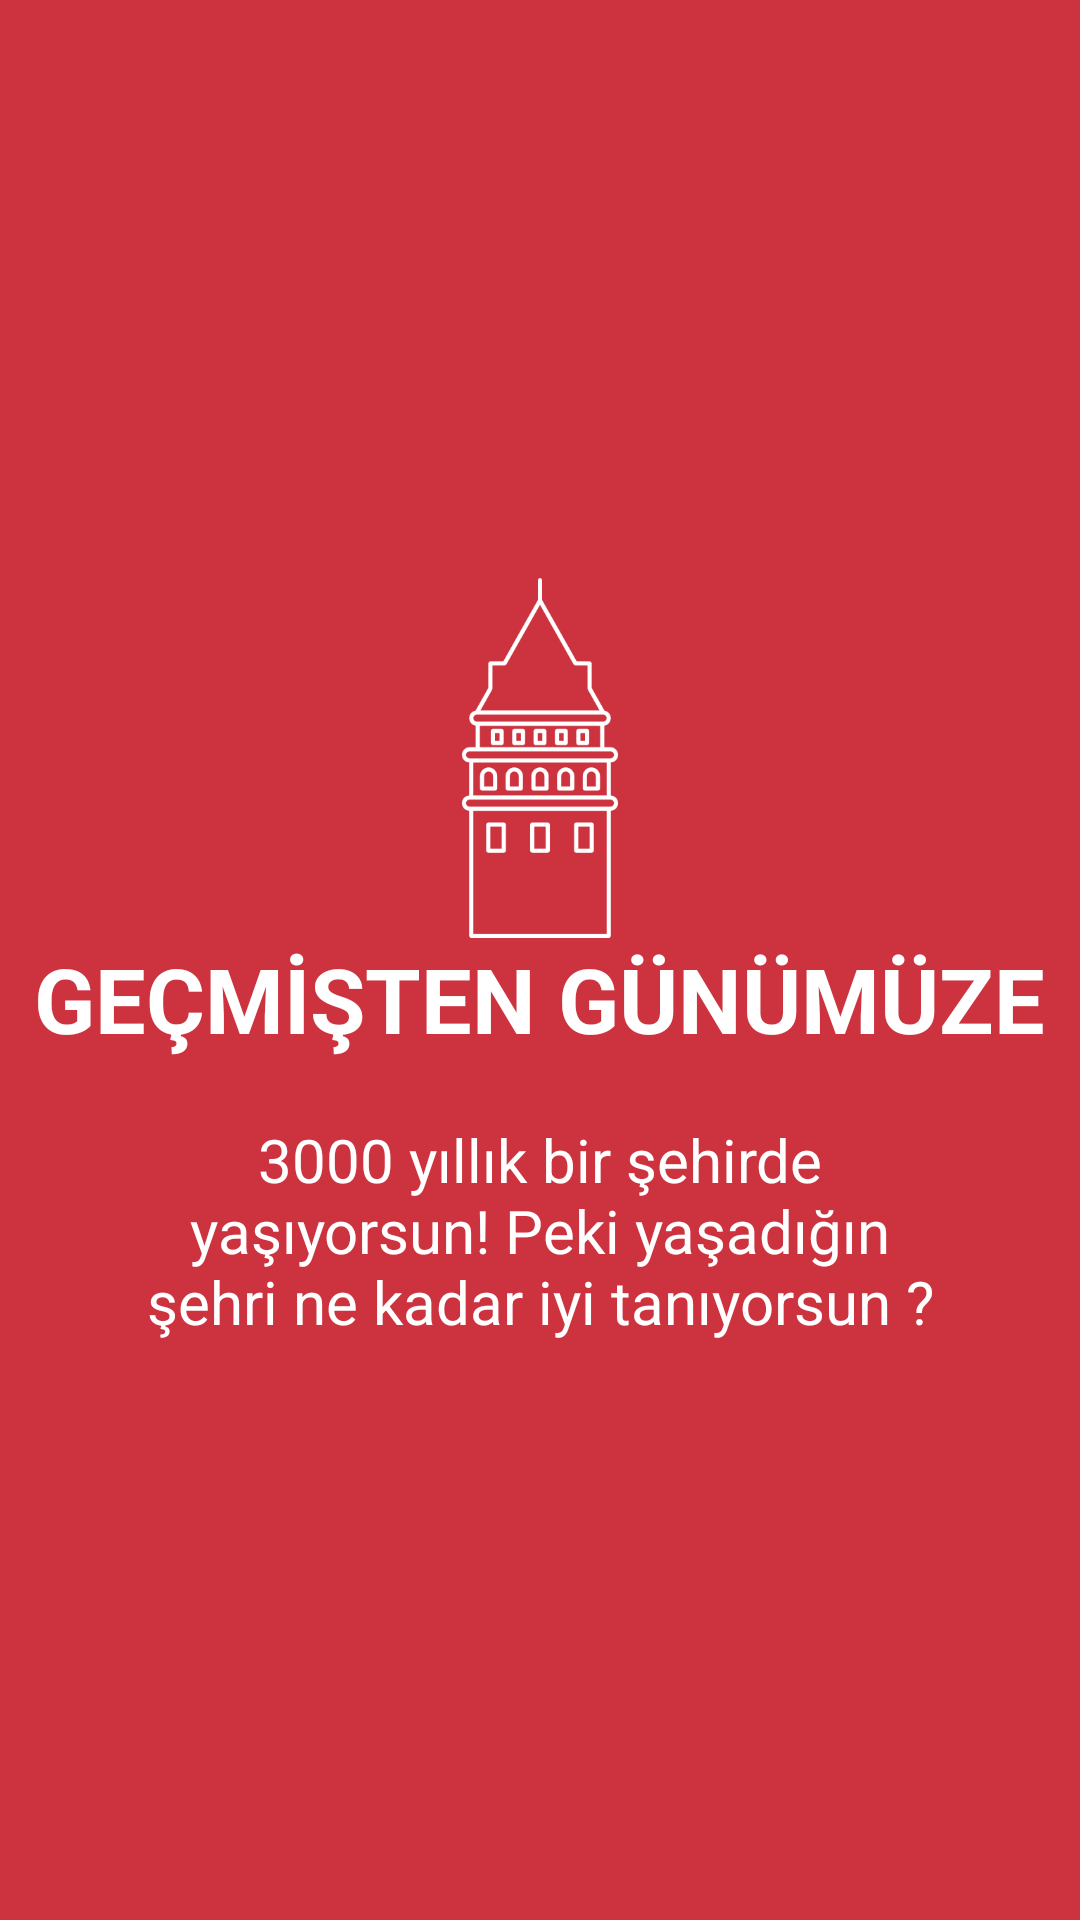

This screen was rendered from an Android layout file. Write that file and the resources it references.
<!-- AndroidManifest.xml: application theme AppTheme -->
<!-- res/layout/welcome_slide1.xml -->
<?xml version="1.0" encoding="utf-8"?>
<RelativeLayout xmlns:android="http://schemas.android.com/apk/res/android"
    android:layout_width="match_parent"
    android:layout_height="match_parent"
    android:background="@color/bg_screen1">

    <LinearLayout
        android:layout_width="wrap_content"
        android:layout_height="wrap_content"
        android:layout_centerInParent="true"
        android:gravity="center_horizontal"
        android:orientation="vertical">

        <ImageView
            android:layout_width="@dimen/img_width_height"
            android:layout_height="@dimen/img_width_height"
            android:src="@drawable/slide1" />

        <TextView
            android:layout_width="wrap_content"
            android:layout_height="wrap_content"
            android:text="@string/slide_1_title"
            android:textColor="@android:color/white"
            android:textSize="@dimen/slide_title"
            android:textStyle="bold" />

        <TextView
            android:layout_width="wrap_content"
            android:layout_height="wrap_content"
            android:layout_marginTop="20dp"
            android:paddingLeft="@dimen/desc_padding"
            android:paddingRight="@dimen/desc_padding"
            android:text="@string/slide_1_desc"
            android:textAlignment="center"
            android:textColor="@android:color/white"
            android:textSize="@dimen/slide_desc" />

    </LinearLayout>


</RelativeLayout>
<!-- resources referenced by this layout -->
<resources>
  <color name="bg_screen1">#CC333F</color>
  <dimen name="desc_padding">40dp</dimen>
  <dimen name="img_width_height">120dp</dimen>
  <dimen name="slide_desc">20dp</dimen>
  <dimen name="slide_title">30dp</dimen>
  <!-- drawable slide1: png bitmap (drawable, 8010 bytes) -->
  <string name="slide_1_desc">3000 yıllık bir şehirde yaşıyorsun! Peki yaşadığın şehri ne kadar iyi tanıyorsun ?</string>
  <string name="slide_1_title">GEÇMİŞTEN GÜNÜMÜZE</string>
  <style name="AppTheme" parent="Theme.AppCompat.Light.DarkActionBar">
          
          <item name="preferenceTheme">
              @style/PreferenceThemeOverlay.v14.Material
          </item>
          <item name="colorPrimary">@color/colorPrimary</item>
          <item name="colorPrimaryDark">@color/colorPrimaryDark</item>
          <item name="colorAccent">@color/colorAccent</item>
          <item name="windowActionBar">false</item>
          <item name="windowNoTitle">true</item>
      </style>
  <color name="colorPrimary">#3F51B5</color>
  <color name="colorPrimaryDark">#303F9F</color>
  <color name="colorAccent">#FF4081</color>
</resources>
